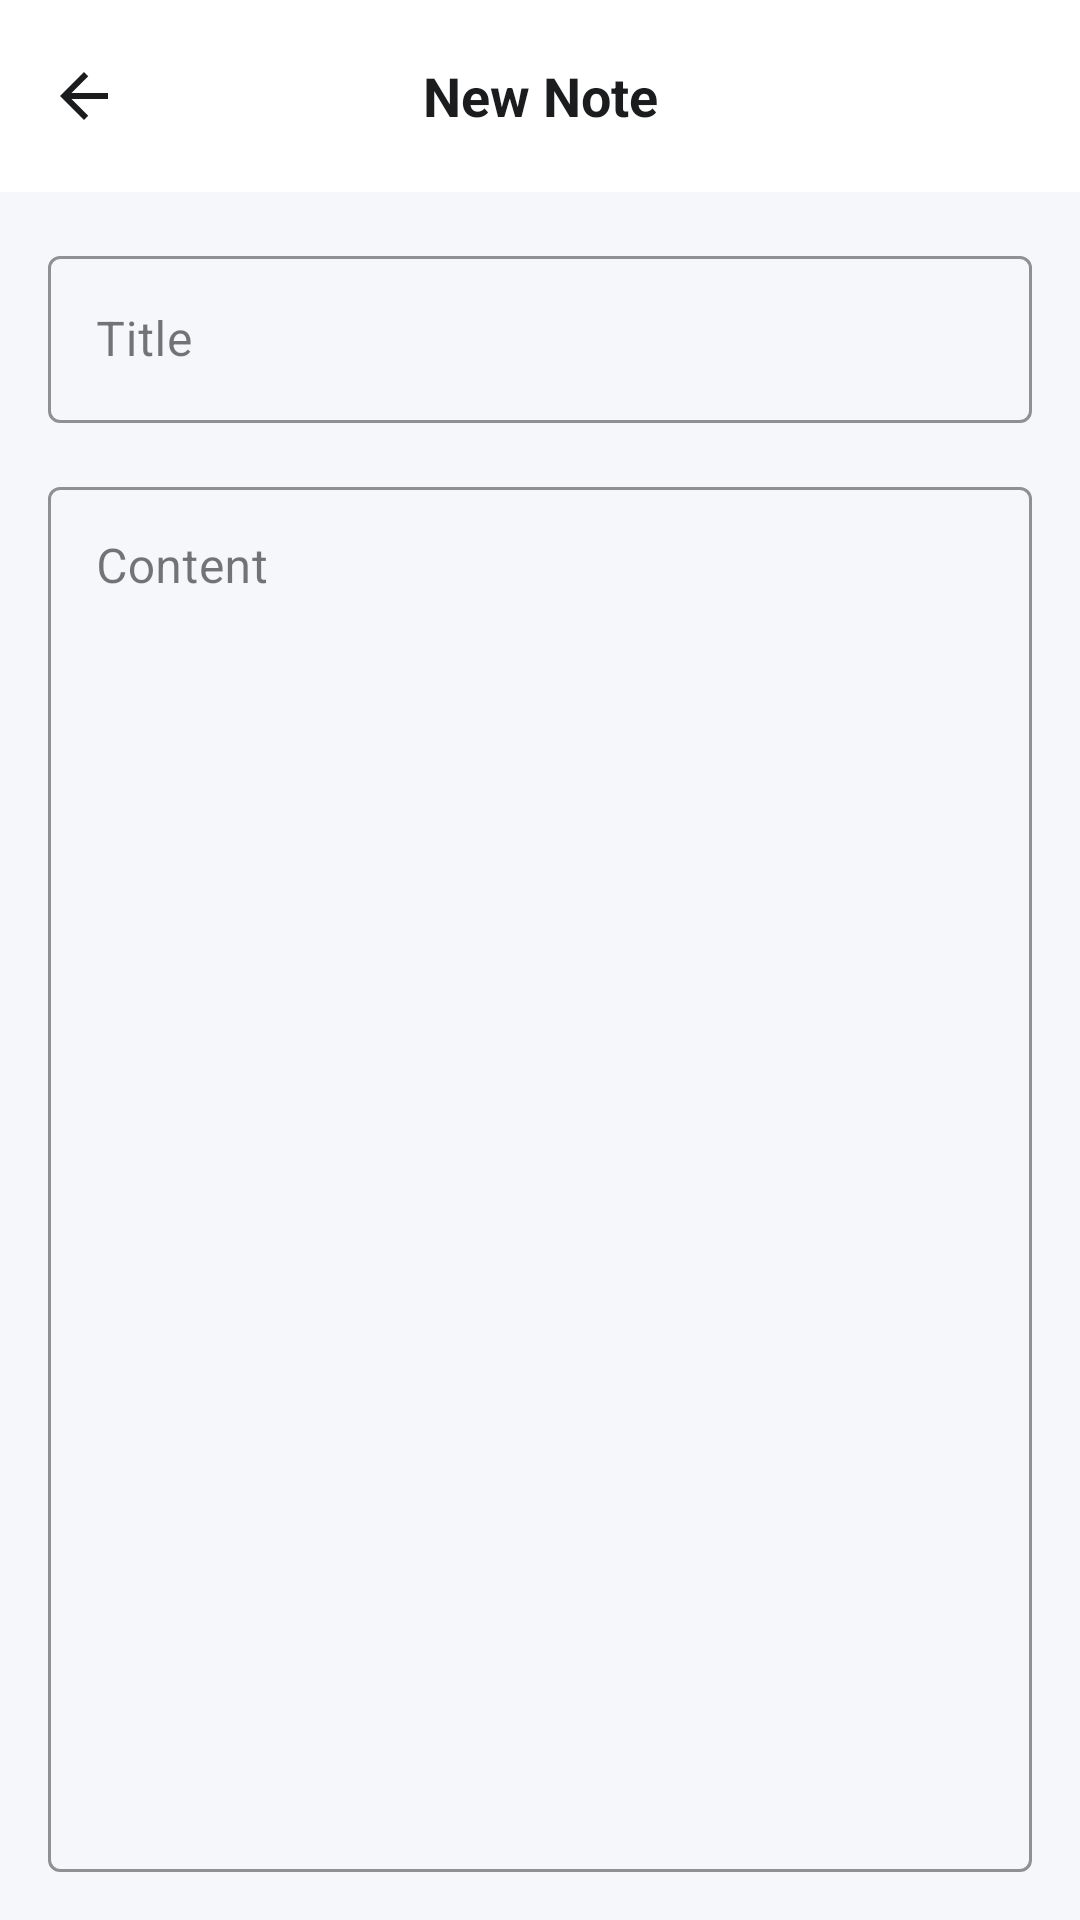

The Android layout XML behind this screen, and the referenced resources:
<!-- AndroidManifest.xml: application theme Theme.NoteApp -->
<!-- res/layout/activity_update_note.xml -->
<?xml version="1.0" encoding="utf-8"?>
<androidx.coordinatorlayout.widget.CoordinatorLayout
    xmlns:android="http://schemas.android.com/apk/res/android"
    xmlns:app="http://schemas.android.com/apk/res-auto"
    android:layout_width="match_parent"
    android:layout_height="match_parent"
    android:background="#F5F7FA">

    <com.google.android.material.appbar.AppBarLayout
        android:layout_width="match_parent"
        android:layout_height="wrap_content"
        app:elevation="0dp">

        <com.google.android.material.appbar.MaterialToolbar
            android:id="@+id/topAppBar"
            android:layout_width="match_parent"
            android:layout_height="?attr/actionBarSize"
            android:background="@android:color/white"
            app:navigationIcon="@drawable/ic_back"
            app:navigationContentDescription="Back">

            <TextView
                android:id="@+id/tvTitle"
                android:layout_width="wrap_content"
                android:layout_height="wrap_content"
                android:layout_gravity="center"
                android:text="New Note"
                android:textColor="#1A1C1E"
                android:textSize="18sp"
                android:textStyle="bold" />

            <LinearLayout
                android:layout_width="wrap_content"
                android:layout_height="wrap_content"
                android:layout_gravity="end"
                android:orientation="horizontal"
                android:paddingEnd="8dp">

                <ImageButton
                    android:id="@+id/btnDelete"
                    android:layout_width="48dp"
                    android:layout_height="48dp"
                    android:background="?attr/selectableItemBackgroundBorderless"
                    android:contentDescription="Delete Note"
                    android:src="@drawable/ic_delete"
                    android:visibility="gone"
                    app:tint="#FF5252" />

                <ImageButton
                    android:id="@+id/btnSave"
                    android:layout_width="48dp"
                    android:layout_height="48dp"
                    android:background="?attr/selectableItemBackgroundBorderless"
                    android:contentDescription="Save Note"
                    android:src="@drawable/ic_edit"
                    app:tint="#673AB7" />

            </LinearLayout>

        </com.google.android.material.appbar.MaterialToolbar>
    </com.google.android.material.appbar.AppBarLayout>

    <androidx.constraintlayout.widget.ConstraintLayout
        android:layout_width="match_parent"
        android:layout_height="match_parent"
        android:padding="16dp"
        app:layout_behavior="@string/appbar_scrolling_view_behavior">

        <com.google.android.material.textfield.TextInputLayout
            android:id="@+id/tilTitle"
            style="@style/Widget.MaterialComponents.TextInputLayout.OutlinedBox"
            android:layout_width="0dp"
            android:layout_height="wrap_content"
            android:hint="Title"
            app:boxStrokeColor="#673AB7"
            app:hintTextColor="#673AB7"
            app:layout_constraintEnd_toEndOf="parent"
            app:layout_constraintStart_toStartOf="parent"
            app:layout_constraintTop_toTopOf="parent">

            <com.google.android.material.textfield.TextInputEditText
                android:id="@+id/etTitle"
                android:layout_width="match_parent"
                android:layout_height="wrap_content"
                android:inputType="textCapSentences"
                android:maxLines="1" />

        </com.google.android.material.textfield.TextInputLayout>

        <com.google.android.material.textfield.TextInputLayout
            android:id="@+id/tilContent"
            style="@style/Widget.MaterialComponents.TextInputLayout.OutlinedBox"
            android:layout_width="0dp"
            android:layout_height="0dp"
            android:layout_marginTop="16dp"
            android:hint="Content"
            app:boxStrokeColor="#673AB7"
            app:hintTextColor="#673AB7"
            app:layout_constraintBottom_toBottomOf="parent"
            app:layout_constraintEnd_toEndOf="parent"
            app:layout_constraintStart_toStartOf="parent"
            app:layout_constraintTop_toBottomOf="@+id/tilTitle">

            <com.google.android.material.textfield.TextInputEditText
                android:id="@+id/etContent"
                android:layout_width="match_parent"
                android:layout_height="match_parent"
                android:gravity="top"
                android:inputType="textMultiLine|textCapSentences" />

        </com.google.android.material.textfield.TextInputLayout>

    </androidx.constraintlayout.widget.ConstraintLayout>

</androidx.coordinatorlayout.widget.CoordinatorLayout>
<!-- resources referenced by this layout -->
<resources>
  <!-- drawable ic_back (drawable) -->
  <?xml version="1.0" encoding="utf-8"?>
  <vector xmlns:android="http://schemas.android.com/apk/res/android"
      android:width="24dp"
      android:height="24dp"
      android:viewportWidth="24"
      android:viewportHeight="24"
      android:tint="#1A1C1E">
      <path
          android:fillColor="@android:color/white"
          android:pathData="M20,11H7.83l5.59,-5.59L12,4l-8,8 8,8 1.41,-1.41L7.83,13H20v-2z"/>
  </vector>
  <style name="Theme.NoteApp" parent="Base.Theme.NoteApp" />
  <style name="Base.Theme.NoteApp" parent="Theme.Material3.DayNight.NoActionBar">
          
          
      </style>
</resources>
